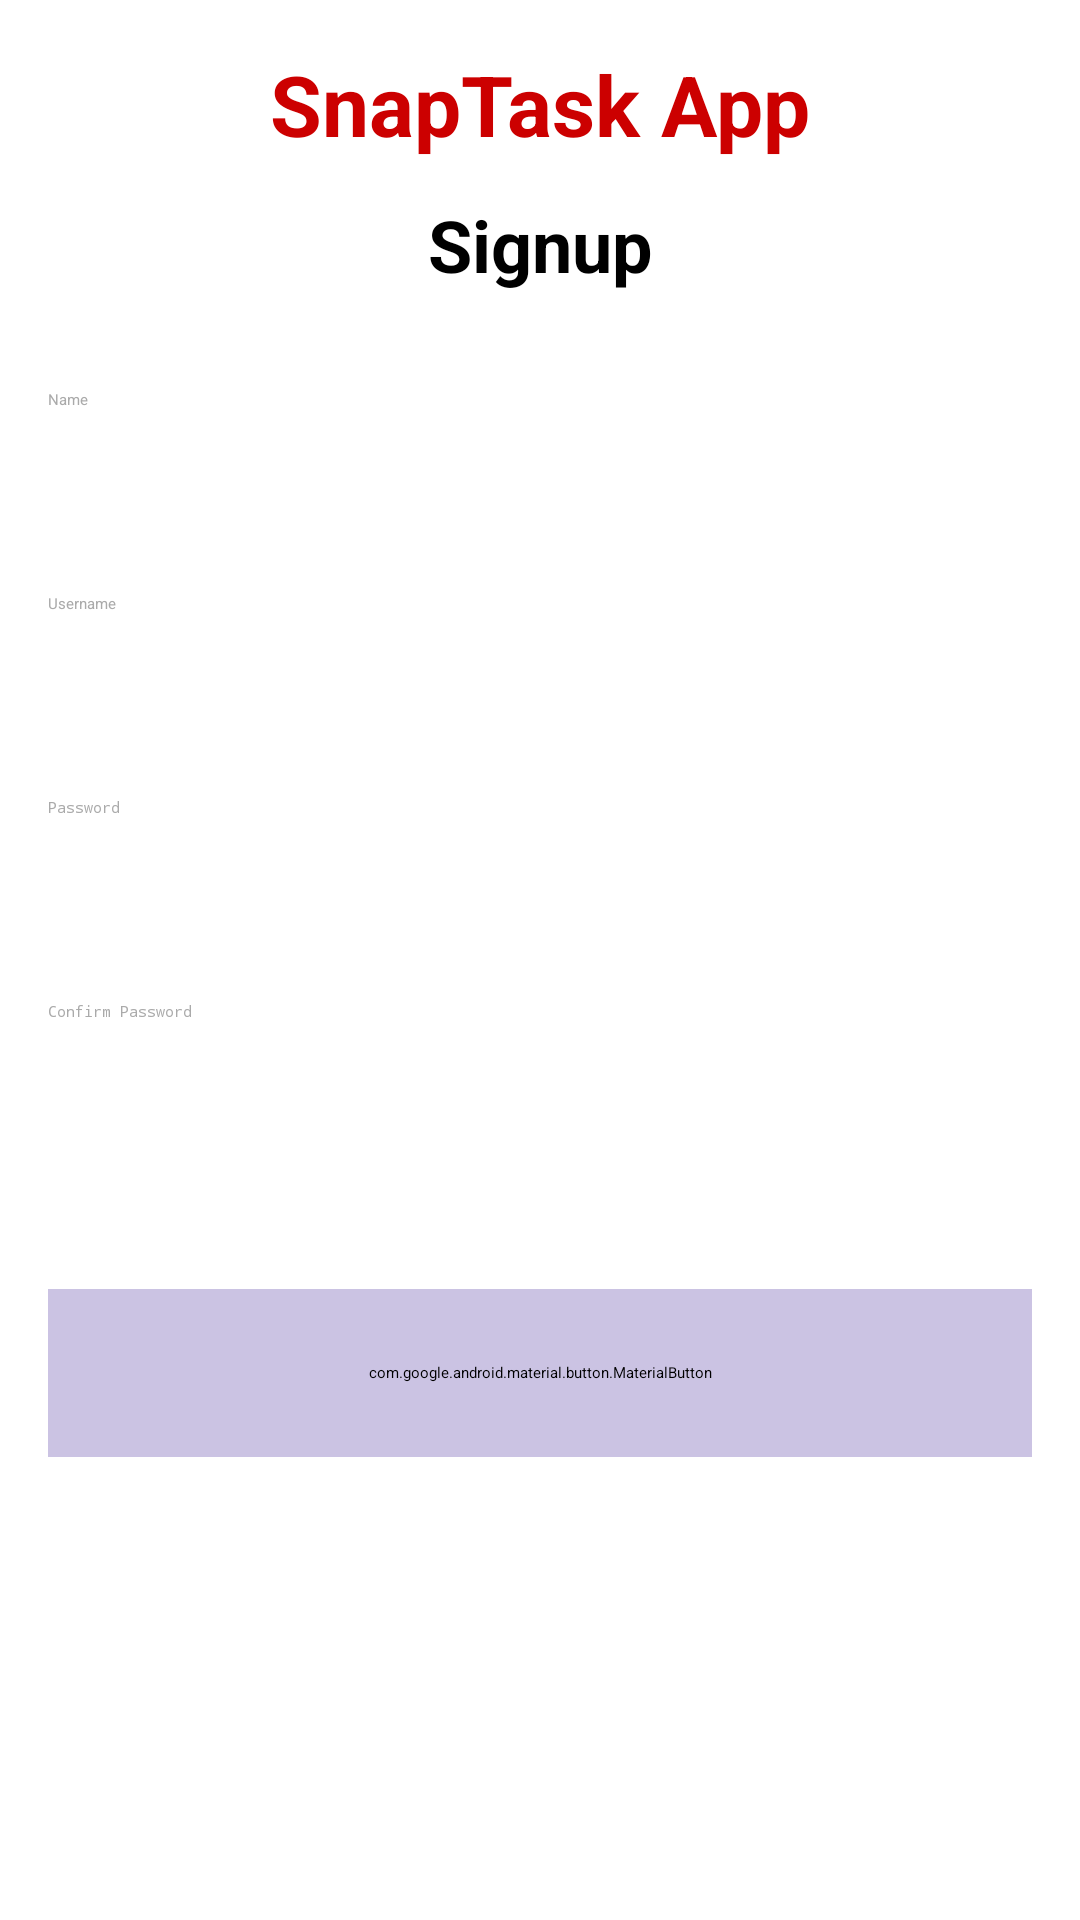

Write the Android layout XML for this screen, with the resource values it uses.
<!-- AndroidManifest.xml: application theme Theme.Snaptask -->
<!-- res/layout/signup_activity.xml -->
<?xml version="1.0" encoding="utf-8"?>
<androidx.constraintlayout.widget.ConstraintLayout
    xmlns:android="http://schemas.android.com/apk/res/android"
    xmlns:app="http://schemas.android.com/apk/res-auto"
    xmlns:tools="http://schemas.android.com/tools"
    android:layout_width="match_parent"
    android:layout_height="match_parent"
    android:padding="16dp"
    android:background="@drawable/image"
    android:id="@+id/main">

    <TextView
        android:id="@+id/appTitle"
        android:layout_width="wrap_content"
        android:layout_height="wrap_content"
        android:text="SnapTask App"
        android:textSize="28sp"
        android:textStyle="bold"
        android:textColor="@android:color/holo_red_dark"
        app:layout_constraintTop_toTopOf="parent"
        app:layout_constraintStart_toStartOf="parent"
        app:layout_constraintEnd_toEndOf="parent" />

    <TextView
        android:id="@+id/signup"
        android:layout_width="wrap_content"
        android:layout_height="wrap_content"
        android:text="Signup"
        android:textSize="24sp"
        android:textStyle="bold"
        android:textColor="@android:color/black"
        android:layout_marginTop="12dp"
        app:layout_constraintTop_toBottomOf="@id/appTitle"
        app:layout_constraintStart_toStartOf="parent"
        app:layout_constraintEnd_toEndOf="parent" />

    <EditText
        android:id="@+id/name"
        android:layout_width="0dp"
        android:layout_height="56dp"
        android:hint="Name"
        android:inputType="textPersonName"
        android:textColor="@android:color/black"
        android:textColorHint="@android:color/darker_gray"
        android:layout_marginTop="32dp"
        app:layout_constraintTop_toBottomOf="@id/signup"
        app:layout_constraintStart_toStartOf="parent"
        app:layout_constraintEnd_toEndOf="parent" />

    <EditText
        android:id="@+id/username"
        android:layout_width="0dp"
        android:layout_height="56dp"
        android:hint="Username"
        android:inputType="textEmailAddress"
        android:textColor="@android:color/black"
        android:textColorHint="@android:color/darker_gray"
        android:layout_marginTop="12dp"
        app:layout_constraintTop_toBottomOf="@id/name"
        app:layout_constraintStart_toStartOf="parent"
        app:layout_constraintEnd_toEndOf="parent" />

    <EditText
        android:id="@+id/password"
        android:layout_width="0dp"
        android:layout_height="56dp"
        android:hint="Password"
        android:inputType="textPassword"
        android:textColor="@android:color/black"
        android:textColorHint="@android:color/darker_gray"
        android:layout_marginTop="12dp"
        app:layout_constraintTop_toBottomOf="@id/username"
        app:layout_constraintStart_toStartOf="parent"
        app:layout_constraintEnd_toEndOf="parent" />

    <EditText
        android:id="@+id/confirmPassword"
        android:layout_width="0dp"
        android:layout_height="56dp"
        android:hint="Confirm Password"
        android:inputType="textPassword"
        android:textColor="@android:color/black"
        android:textColorHint="@android:color/darker_gray"
        android:layout_marginTop="12dp"
        app:layout_constraintTop_toBottomOf="@id/password"
        app:layout_constraintStart_toStartOf="parent"
        app:layout_constraintEnd_toEndOf="parent" />

    <com.google.android.material.button.MaterialButton
        android:id="@+id/register"
        android:layout_width="0dp"
        android:layout_height="56dp"
        android:layout_marginTop="40dp"
        android:backgroundTint="#CBC3E3"
        android:text="Register"
        android:textColor="@android:color/black"
        app:layout_constraintEnd_toEndOf="parent"
        app:layout_constraintHorizontal_bias="1.0"
        app:layout_constraintStart_toStartOf="parent"
        app:layout_constraintTop_toBottomOf="@id/confirmPassword" />

</androidx.constraintlayout.widget.ConstraintLayout>
<!-- resources referenced by this layout -->
<resources>
  <style name="Theme.Snaptask" parent="Base.Theme.Snaptask">
          
          <item name="android:navigationBarColor">@android:color/transparent</item>
          <item name="android:statusBarColor">@android:color/transparent</item>
          <item name="android:windowLightStatusBar">?attr/isLightTheme</item>
      </style>
</resources>
